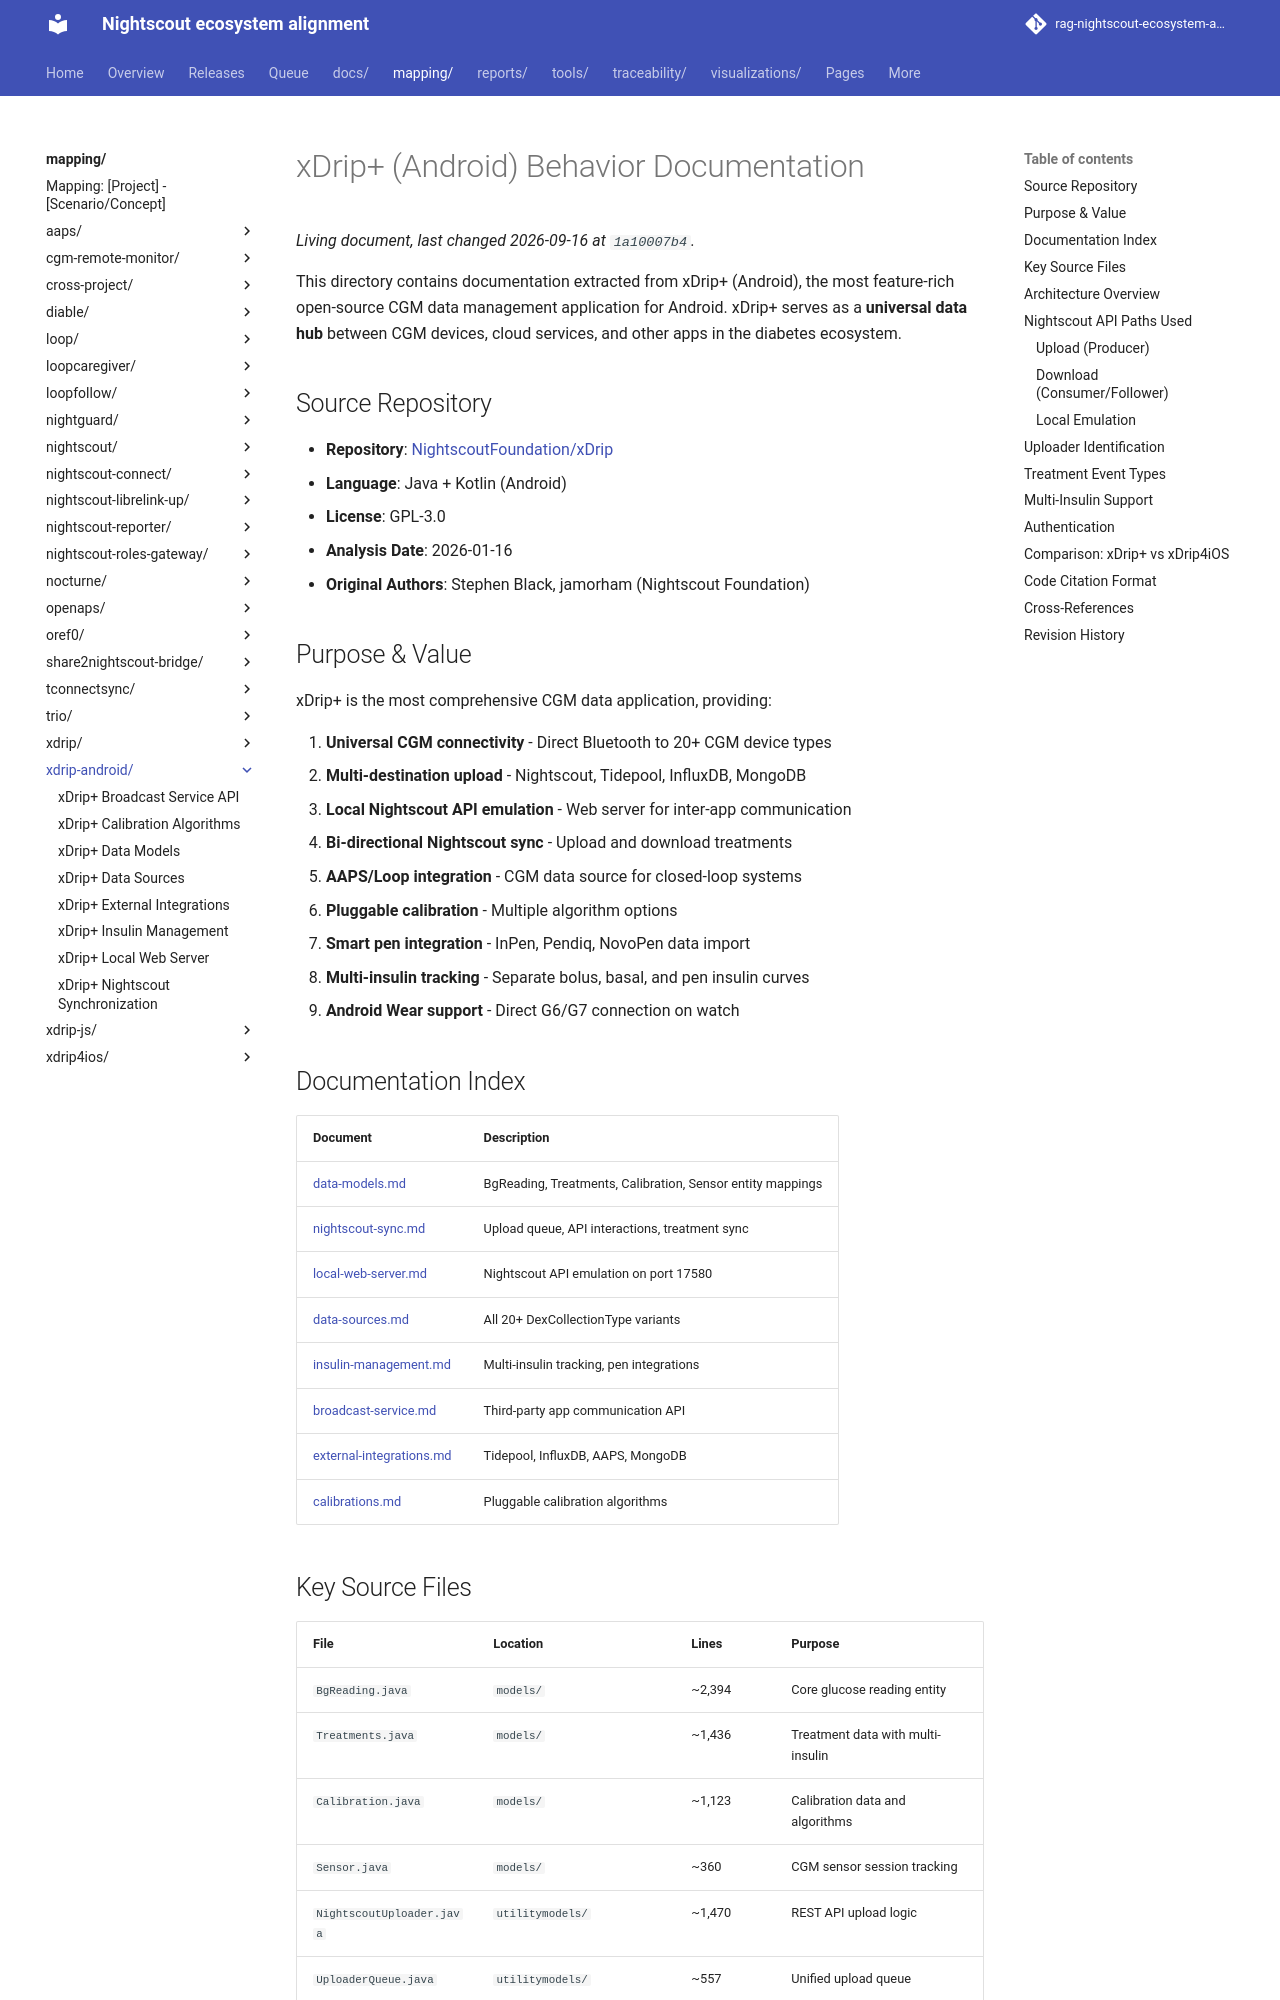

repository: bewest/rag-nightscout-ecosystem-alignment · page: mapping/xdrip-android/index.html · generator: mkdocs

# xDrip+ (Android) Behavior Documentation

This directory contains documentation extracted from xDrip+ (Android), the most feature-rich open-source CGM data management application for Android. xDrip+ serves as a **universal data hub** between CGM devices, cloud services, and other apps in the diabetes ecosystem.

## Source Repository

- **Repository**: [NightscoutFoundation/xDrip](https://github.com/NightscoutFoundation/xDrip)
- **Language**: Java + Kotlin (Android)
- **License**: GPL-3.0
- **Analysis Date**: 2026-01-16
- **Original Authors**: Stephen Black, jamorham (Nightscout Foundation)

## Purpose & Value

xDrip+ is the most comprehensive CGM data application, providing:

1. **Universal CGM connectivity** - Direct Bluetooth to 20+ CGM device types
2. **Multi-destination upload** - Nightscout, Tidepool, InfluxDB, MongoDB
3. **Local Nightscout API emulation** - Web server for inter-app communication
4. **Bi-directional Nightscout sync** - Upload and download treatments
5. **AAPS/Loop integration** - CGM data source for closed-loop systems
6. **Pluggable calibration** - Multiple algorithm options
7. **Smart pen integration** - InPen, Pendiq, NovoPen data import
8. **Multi-insulin tracking** - Separate bolus, basal, and pen insulin curves
9. **Android Wear support** - Direct G6/G7 connection on watch

## Documentation Index

| Document | Description |
|----------|-------------|
| [data-models.md](data-models.md) | BgReading, Treatments, Calibration, Sensor entity mappings |
| [nightscout-sync.md](nightscout-sync.md) | Upload queue, API interactions, treatment sync |
| [local-web-server.md](local-web-server.md) | Nightscout API emulation on port 17580 |
| [data-sources.md](data-sources.md) | All 20+ DexCollectionType variants |
| [insulin-management.md](insulin-management.md) | Multi-insulin tracking, pen integrations |
| [broadcast-service.md](broadcast-service.md) | Third-party app communication API |
| [external-integrations.md](external-integrations.md) | Tidepool, InfluxDB, AAPS, MongoDB |
| [calibrations.md](calibrations.md) | Pluggable calibration algorithms |

## Key Source Files

| File | Location | Lines | Purpose |
|------|----------|-------|---------|
| `BgReading.java` | `models/` | ~2,394 | Core glucose reading entity |
| `Treatments.java` | `models/` | ~1,436 | Treatment data with multi-insulin |
| `Calibration.java` | `models/` | ~1,123 | Calibration data and algorithms |
| `Sensor.java` | `models/` | ~360 | CGM sensor session tracking |
| `NightscoutUploader.java` | `utilitymodels/` | ~1,470 | REST API upload logic |
| `UploaderQueue.java` | `utilitymodels/` | ~557 | Unified upload queue |
| `NightscoutFollow.java` | `cgm/nsfollow/` | ~135 | Follower mode download |
| `DexCollectionType.java` | `utils/` | ~392 | CGM source enum |
| `XdripWebService.java` | `webservices/` | ~200 | Local web server |
| `BroadcastService.java` | `services/broadcastservice/` | ~569 | Inter-app API |
| `TidepoolUploader.java` | `tidepool/` | ~350 | Tidepool integration |
| `InfluxDBUploader.java` | `influxdb/` | ~200 | InfluxDB integration |
